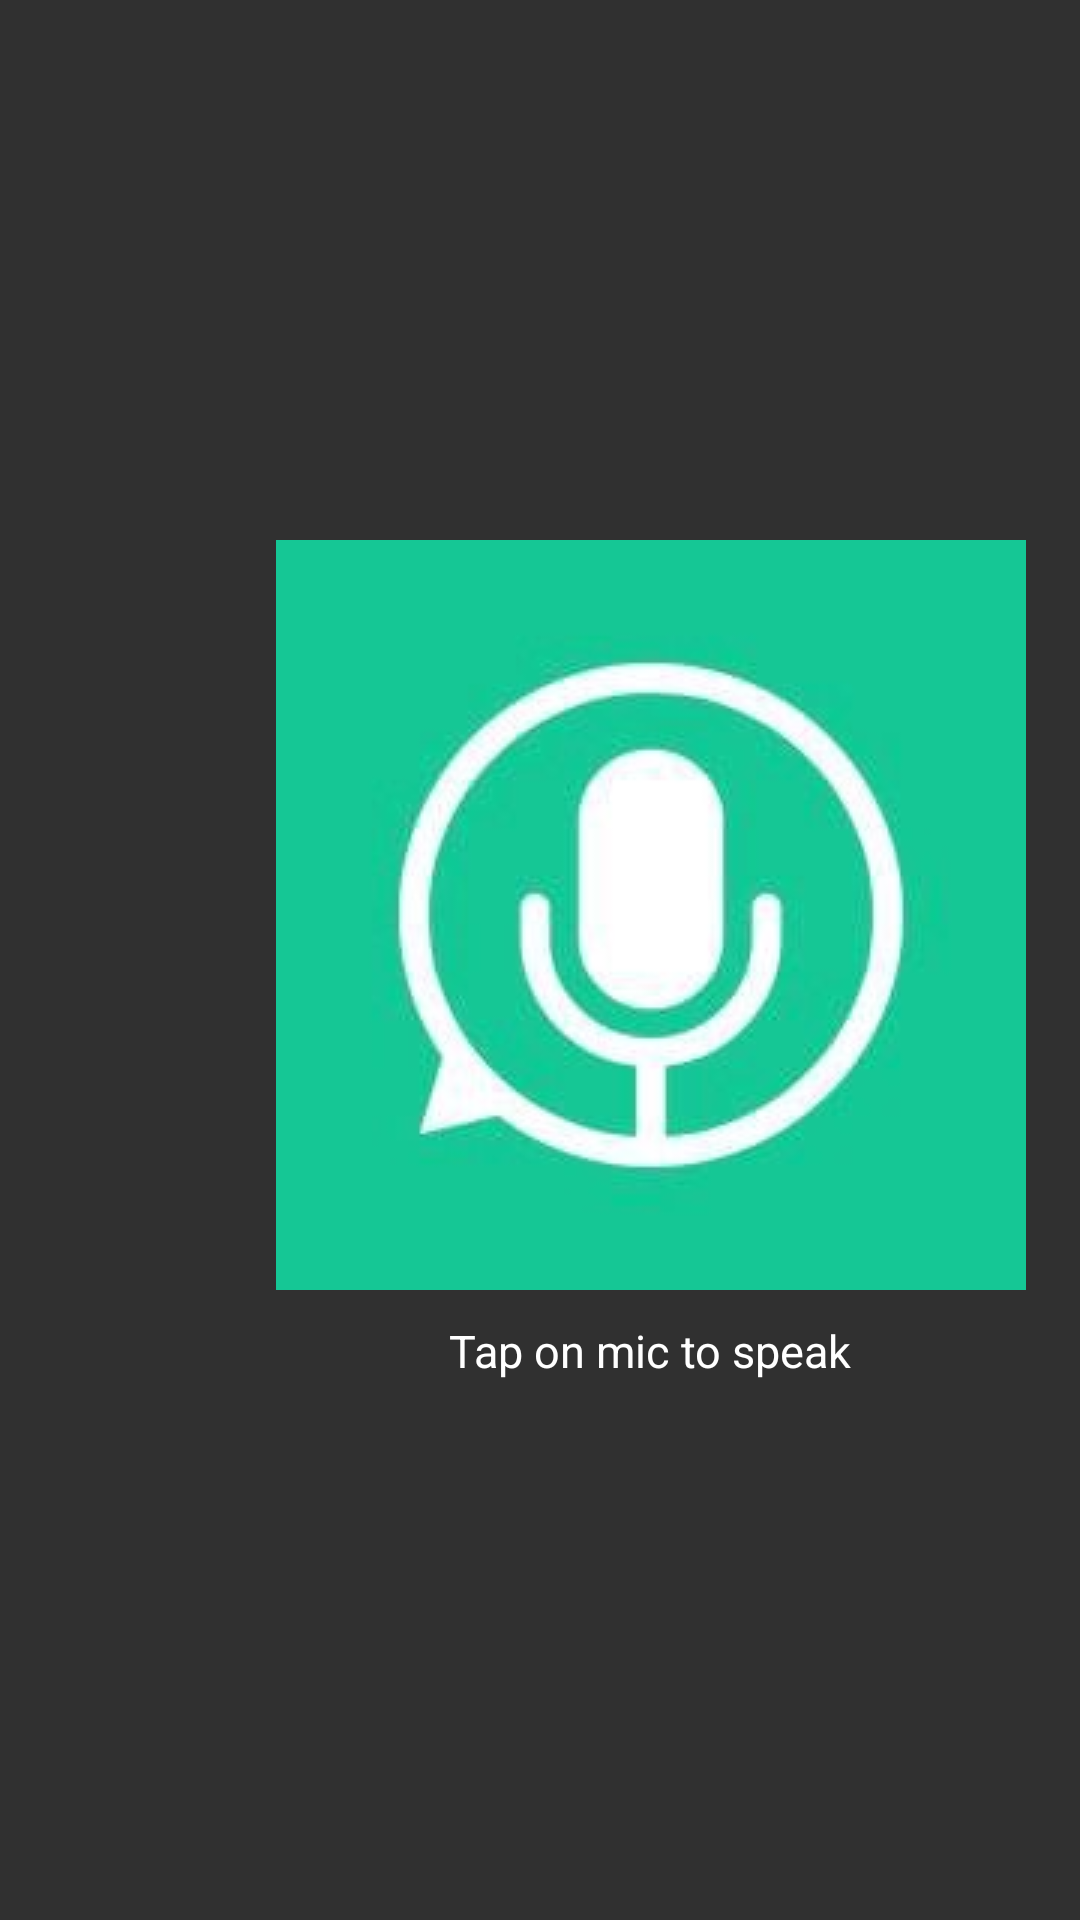

Write the Android layout XML for this screen, with the resource values it uses.
<!-- AndroidManifest.xml: application theme AppTheme -->
<!-- res/layout/activity_profile.xml -->
<?xml version="1.0" encoding="utf-8"?>
<android.support.constraint.ConstraintLayout xmlns:android="http://schemas.android.com/apk/res/android"
    xmlns:app="http://schemas.android.com/apk/res-auto"
    xmlns:tools="http://schemas.android.com/tools"
    android:layout_width="match_parent"
    android:layout_height="match_parent"
    tools:context=".ProfileActivity">
    <TextView
        android:id="@+id/txtSpeechInput"
        android:layout_width="wrap_content"
        android:layout_height="wrap_content"
        android:layout_alignParentTop="true"
        android:layout_centerHorizontal="true"
        android:layout_marginTop="100dp"
        android:textColor="@color/white"
        android:textSize="26dp"
        android:textStyle="normal" />

    <LinearLayout
        android:layout_width="wrap_content"
        android:layout_height="wrap_content"
        android:layout_alignParentBottom="true"
        android:layout_centerHorizontal="true"
        android:layout_marginBottom="8dp"
        android:layout_marginEnd="8dp"
        android:layout_marginLeft="92dp"
        android:layout_marginRight="8dp"
        android:layout_marginStart="92dp"
        android:layout_marginTop="8dp"
        android:gravity="center"
        android:orientation="vertical"
        app:layout_constraintBottom_toBottomOf="parent"
        app:layout_constraintEnd_toEndOf="parent"
        app:layout_constraintHorizontal_bias="0.0"
        app:layout_constraintStart_toStartOf="parent"
        app:layout_constraintTop_toTopOf="parent">

        <ImageButton
            android:id="@+id/btnSpeak"
            android:layout_width="wrap_content"
            android:layout_height="wrap_content"
            android:background="@null"
            android:src="@drawable/ico_mic" />

        <TextView
            android:layout_width="wrap_content"
            android:layout_height="wrap_content"
            android:layout_marginTop="10dp"
            android:text="@string/tap_on_mic"
            android:textColor="@color/white"
            android:textSize="15dp"
            android:textStyle="normal" />
    </LinearLayout>

</android.support.constraint.ConstraintLayout>
<!-- resources referenced by this layout -->
<resources>
  <color name="white">#ffffff</color>
  <!-- drawable ico_mic: png bitmap (drawable, 7154 bytes) -->
  <string name="tap_on_mic">Tap on mic to speak</string>
  <style name="AppTheme" parent="Theme.AppCompat.NoActionBar">
          
          <item name="colorPrimary">@color/colorPrimary</item>
          <item name="colorPrimaryDark">@color/colorPrimaryDark</item>
          <item name="colorAccent">@color/teal_primary</item>
          <item name="android:colorForeground">@color/foreground_material_light</item>
      </style>
  <color name="colorPrimary">#3F51B5</color>
  <color name="colorPrimaryDark">#303F9F</color>
  <color name="teal_primary">#009688</color>
</resources>
